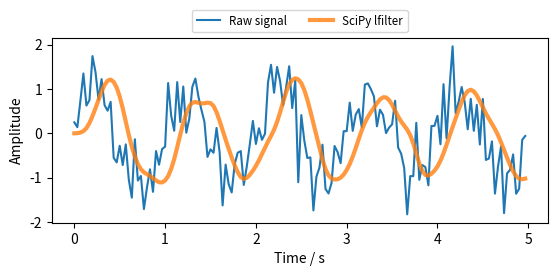

Write the Python code that produced this figure.
import numpy as np
import scipy.signal

np.random.seed(42)  # for reproducibility
fs = 30  # sampling rate, Hz
ts = np.arange(0, 5, 1.0 / fs)  # time vector - 5 seconds
ys = np.sin(2*np.pi * 1.0 * ts)  # signal @ 1.0 Hz, without noise
yerr = 0.5 * np.random.normal(size=len(ts))  # Gaussian noise
yraw = ys + yerr
b, a = scipy.signal.iirfilter(4, Wn=2.5, fs=fs, btype="low", ftype="butter")
print(b, a, sep="\n")
y_lfilter = scipy.signal.lfilter(b, a, yraw)
from matplotlib import pyplot as plt

plt.figure(figsize=[6.4, 2.4])

plt.plot(ts, yraw, label="Raw signal")
plt.plot(ts, y_lfilter, alpha=0.8, lw=3, label="SciPy lfilter")

plt.xlabel("Time / s")
plt.ylabel("Amplitude")
plt.legend(loc="lower center", bbox_to_anchor=[0.5, 1],
           ncol=2, fontsize="smaller")
plt.show()